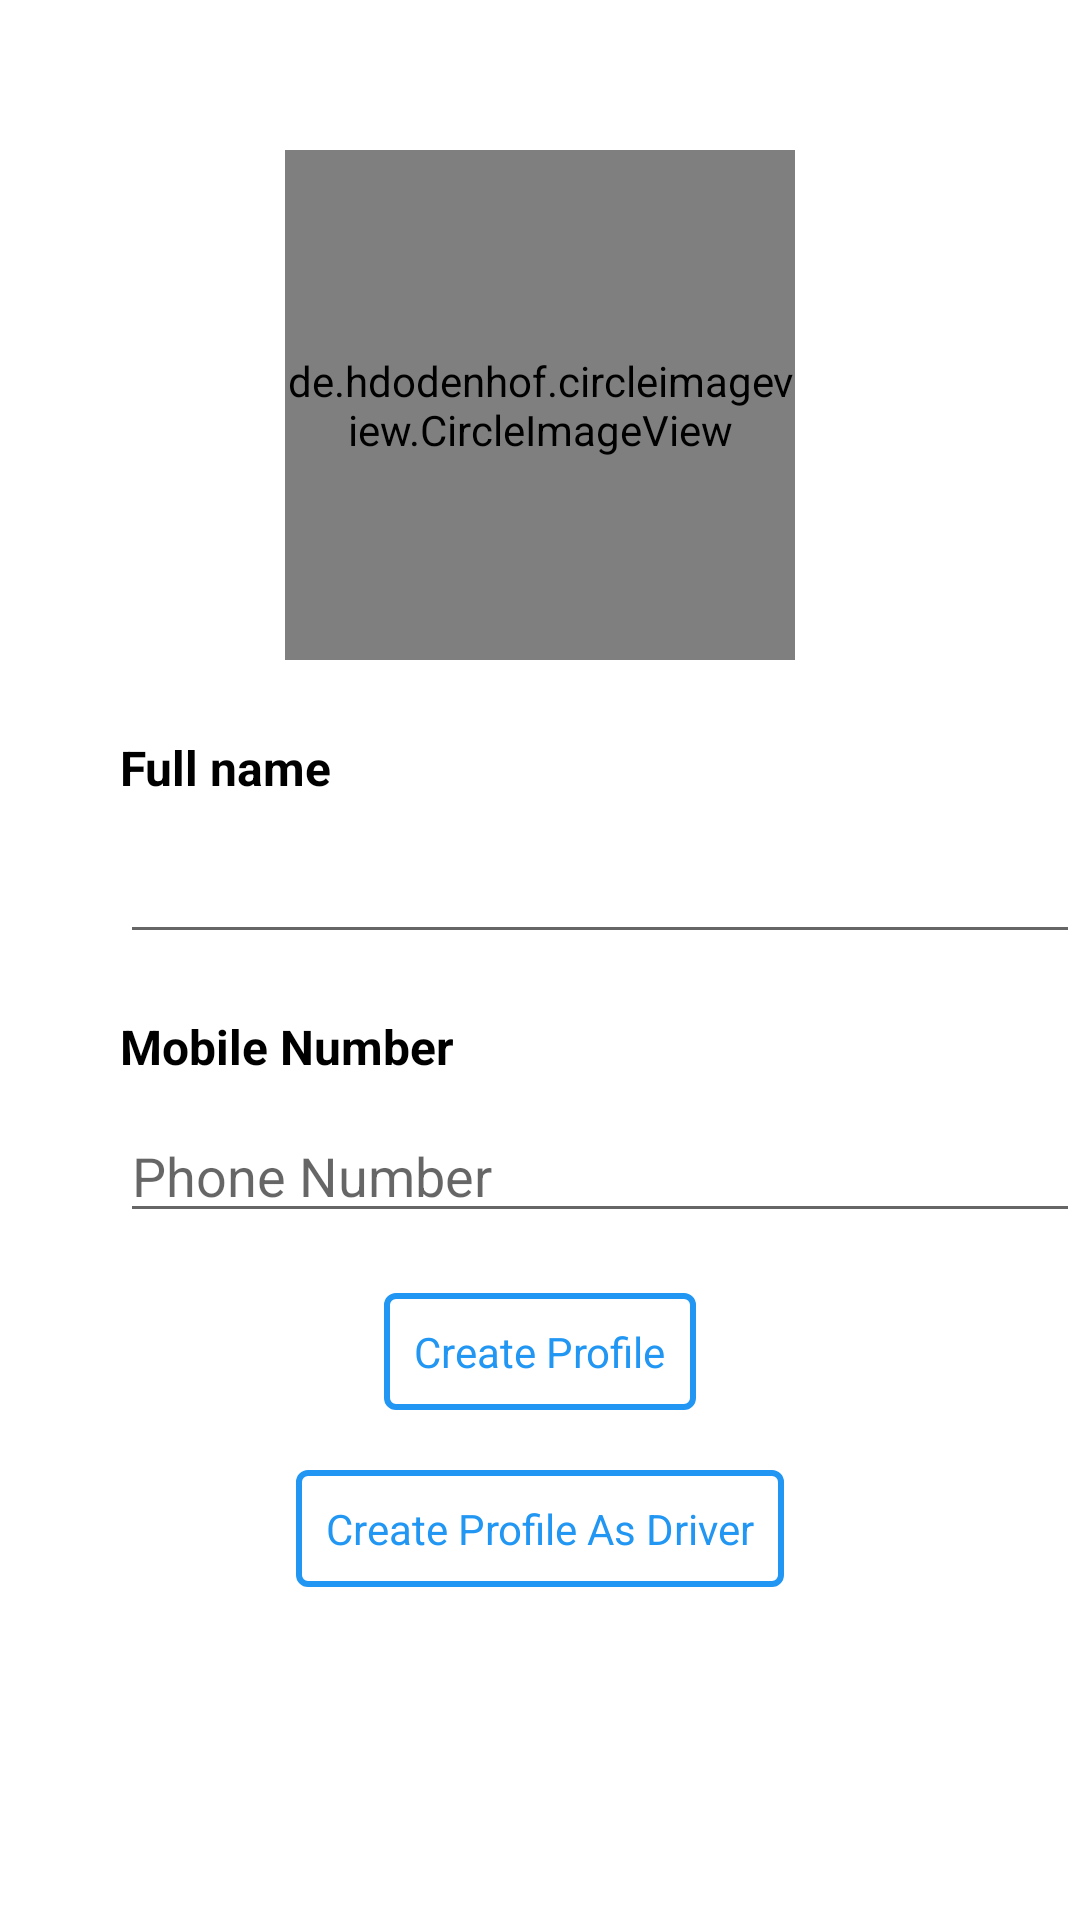

Layout XML and referenced resources for this Android screen:
<!-- AndroidManifest.xml: application theme Theme.KontaBaiProject -->
<!-- res/layout/activity_user_profile.xml -->
<?xml version="1.0" encoding="utf-8"?>
<RelativeLayout xmlns:android="http://schemas.android.com/apk/res/android"
    xmlns:app="http://schemas.android.com/apk/res-auto"
    xmlns:tools="http://schemas.android.com/tools"
    android:layout_width="match_parent"
    android:layout_height="match_parent"
    tools:context=".Activities.UserProfileActivity">

    <ScrollView
        android:layout_width="match_parent"
        android:layout_height="match_parent">
        <RelativeLayout
            android:layout_width="match_parent"
            android:layout_height="match_parent">

            <de.hdodenhof.circleimageview.CircleImageView
                android:id="@+id/profileImage"
                android:layout_width="170dp"
                android:layout_height="170dp"
                android:layout_centerHorizontal="true"
                android:layout_marginTop="50dp"
                android:src="@drawable/ic_round_person_24" />

            <LinearLayout
                android:layout_width="match_parent"
                android:layout_height="wrap_content"
                android:layout_marginTop="25dp"
                android:layout_below="@id/profileImage"
                android:orientation="vertical">

                <TextView
                    android:layout_width="match_parent"
                    android:layout_height="wrap_content"
                    android:text="Full name"
                    android:layout_marginStart="40dp"
                    android:textColor="@color/black"
                    android:textSize="16dp"
                    android:textStyle="bold" />

                <EditText
                    android:id="@+id/fullName"
                    android:layout_width="match_parent"
                    android:layout_height="wrap_content"
                    android:layout_marginTop="10dp"
                    android:layout_marginStart="40dp"
                    android:layout_marginRight="50dp"
                     />

                <TextView
                    android:layout_width="match_parent"
                    android:layout_height="wrap_content"
                    android:layout_marginTop="20dp"
                    android:text="Mobile Number"
                    android:textColor="@color/black"
                    android:layout_marginStart="40dp"
                    android:textSize="16dp"
                    android:textStyle="bold" />

                <EditText
                    android:id="@+id/phoneNumber"
                    android:layout_width="match_parent"
                    android:layout_height="wrap_content"
                    android:layout_marginTop="10dp"
                    android:layout_marginStart="40dp"
                    android:layout_marginRight="50dp"
                    android:autofillHints="no"
                    android:hint="Phone Number" />

                <TextView
                    android:id="@+id/createProfile"
                    android:layout_width="wrap_content"
                    android:padding="10dp"
                    android:layout_height="wrap_content"
                    android:layout_gravity="center"
                    android:textColor="@color/sky_blue"
                    android:background="@drawable/corners_shape"
                    android:layout_marginTop="20dp"
                    android:text="Create Profile"
                    android:textAllCaps="false"/>

                <TextView
                    android:id="@+id/createProfileDriver"
                    android:layout_width="wrap_content"
                    android:layout_height="wrap_content"
                    android:textColor="@color/sky_blue"
                    android:background="@drawable/corners_shape"
                    android:padding="10dp"
                    android:layout_gravity="center"
                    android:layout_marginTop="20dp"
                    android:text="Create Profile As Driver"
                    android:layout_marginBottom="20dp"
                    android:textAllCaps="false"/>

            </LinearLayout>
        </RelativeLayout>
    </ScrollView>

</RelativeLayout>
<!-- resources referenced by this layout -->
<resources>
  <color name="black">#FF000000</color>
  <color name="sky_blue">#2196F3</color>
  <!-- drawable corners_shape (drawable) -->
  <?xml version="1.0" encoding="utf-8"?>
  <shape xmlns:android="http://schemas.android.com/apk/res/android"
      android:shape="rectangle">
      <stroke android:color="@color/sky_blue"
          android:width="2dp"/>
      <corners android:radius="3dp"/>
  
  </shape>
  <style name="Theme.KontaBaiProject" parent="Theme.MaterialComponents.DayNight.NoActionBar">
          
          <item name="colorPrimary">@color/purple_500</item>
          <item name="colorPrimaryVariant">@color/purple_700</item>
          <item name="colorOnPrimary">@color/white</item>
          
          <item name="colorSecondary">@color/teal_200</item>
          <item name="colorSecondaryVariant">@color/teal_700</item>
          <item name="colorOnSecondary">@color/black</item>
          
          <item name="android:statusBarColor" tools:targetApi="l">?attr/colorPrimaryVariant</item>
          
      </style>
  <color name="purple_500">#FF6200EE</color>
  <color name="purple_700">#FF3700B3</color>
  <color name="white">#FFFFFFFF</color>
  <color name="teal_200">#FF03DAC5</color>
  <color name="teal_700">#FF018786</color>
</resources>
